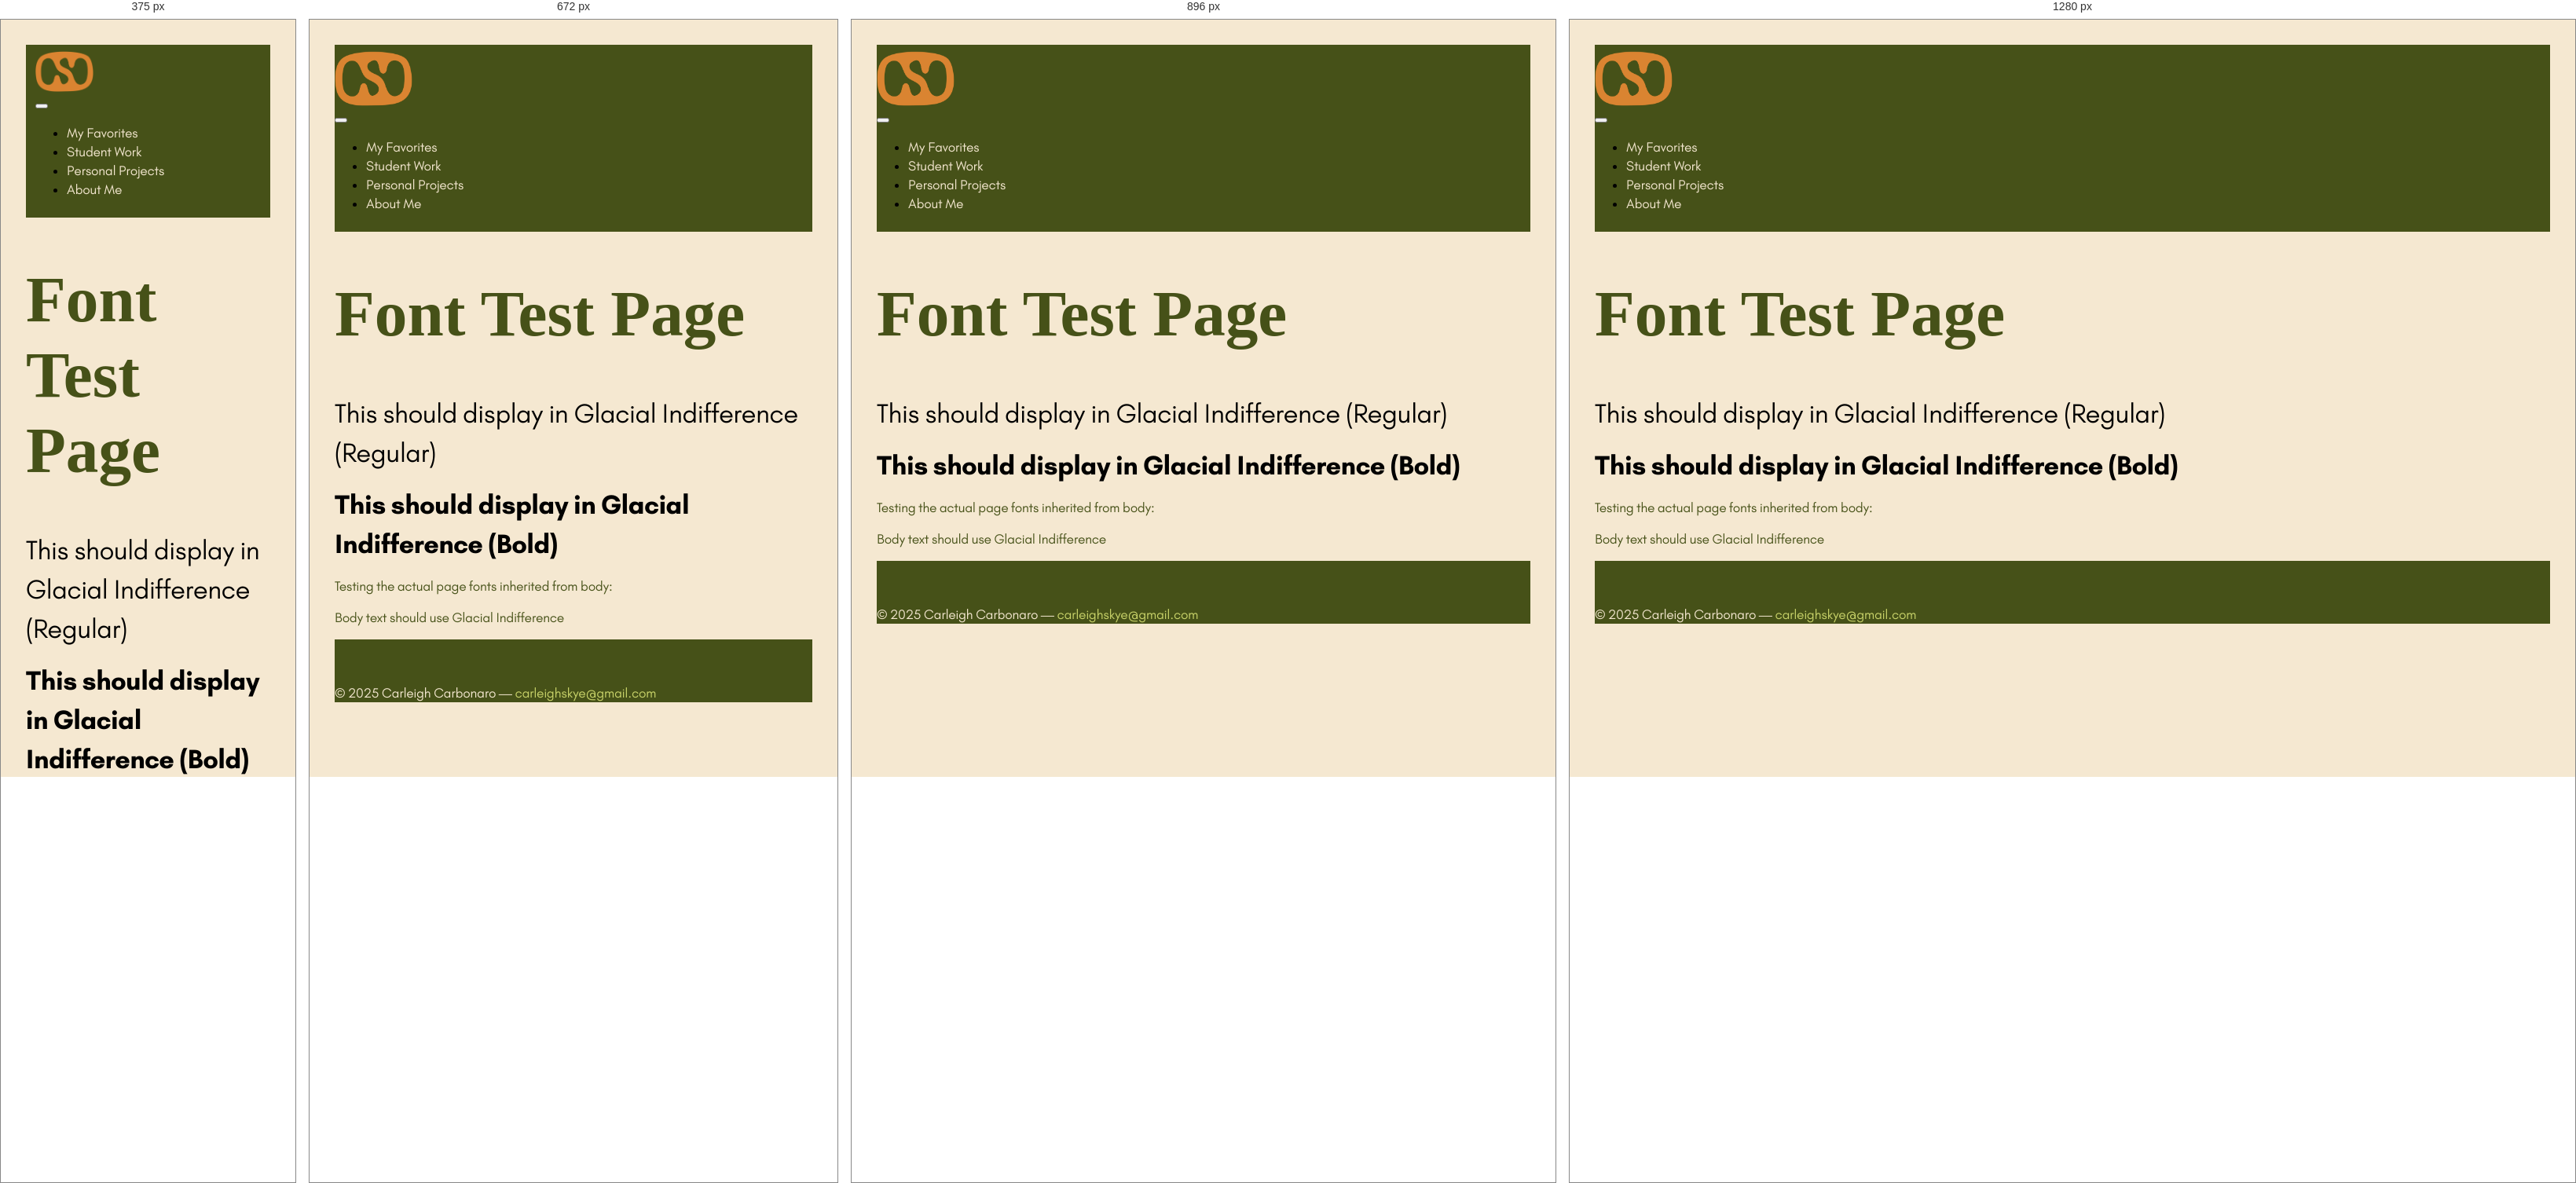
Rendered at 375 px, 672 px, 896 px and 1280 px, left to right.

<!-- file: font-test.html -->
<!DOCTYPE html>
<html>
<head>
  <meta charset="utf-8">
  <title>Font Test</title>
  <link rel="stylesheet" href="CarleighPortfolio.css">
  <style>
    body {
      padding: 2rem;
    }
    .test {
      font-size: 2rem;
      margin: 1rem 0;
    }
  </style>
<link rel="stylesheet" href="https://cdn.jsdelivr.net/npm/bootstrap-icons@1.10.5/font/bootstrap-icons.css">
</head>
<body>
  <nav class="navbar navbar-expand-lg bg-body-tertiary">
  <div class="container-fluid">
  <div class="Logo"><a class="navbar-brand" href="index.html"> <img src="img/main/logoorange.png" alt="Logo"></a></div>
    <button class="navbar-toggler" type="button" data-bs-toggle="collapse" data-bs-target="#navbarNav" aria-controls="navbarNav" aria-expanded="false" aria-label="Toggle navigation">
      <span class="navbar-toggler-icon"></span>
    </button>
    <div class="collapse navbar-collapse" id="navbarNav">
      <ul class="navbar-nav">
        <li class="nav-item">
          <a class="nav-link" href="myfavorites.html">My Favorites</a>
        </li>
        <li class="nav-item">
          <a class="nav-link active" aria-current="page" href="studentprojects.html">Student Work</a>
        </li>
        <li class="nav-item">
          <a class="nav-link" href="personalprojects.html">Personal Projects</a>
        </li>
        <li class="nav-item">
          <a class="nav-link" href="aboutme.html">About Me</a>
        </li>
      </ul>
    </div>
  </div>
</nav>
  <h1>Font Test Page</h1>
  
  <div class="test" style="font-family: 'Glacial Indifference', sans-serif;">
    This should display in Glacial Indifference (Regular)
  </div>
  
  <div class="test" style="font-family: 'Glacial Indifference', sans-serif; font-weight: bold;">
    This should display in Glacial Indifference (Bold)
  </div>
  
  <p>Testing the actual page fonts inherited from body:</p>
  <p>Body text should use Glacial Indifference</p>
  
    <!-- Site footer (matches myfavorites.html) -->
    <footer class="site-footer favorites-footer bg-dark text-white mt-auto py-3 w-100">
      <div class="container-fluid px-4">
        <div class="row align-items-center">
          <div class="col-md-6">
            <p class="mb-0">&copy; 2025 Carleigh Carbonaro — <a href="mailto:carleighskye@gmail.com" class="text-white">carleighskye@gmail.com</a></p>
          </div>
          <div class="col-md-6 text-md-end">
            <nav class="footer-nav">
              <a href="https://open.spotify.com/user/cc4014?si=1fd81db17c5e4436" aria-label="Spotify" class="text-white me-2" target="_blank" rel="noopener noreferrer"><i class="bi bi-spotify"></i></a>
              <a href="https://github.com/carleighskye" aria-label="GitHub" class="text-white me-2" target="_blank" rel="noopener noreferrer"><i class="bi bi-github"></i></a>
              <a href="mailto:carleighskye@gmail.com" aria-label="Email" class="text-white me-2" target="_blank" rel="noopener noreferrer"><i class="bi bi-envelope-fill"></i></a>
              <a href="https://www.linkedin.com/in/carleigh-carbonaro" aria-label="LinkedIn" class="text-white me-2" target="_blank" rel="noopener noreferrer"><i class="bi bi-linkedin"></i></a>
              <a href="https://pin.it/7ocqZXR0m" aria-label="Pinterest" class="text-white me-2" target="_blank" rel="noopener noreferrer"><i class="bi bi-pinterest"></i></a>
            </nav>
          </div>
        </div>
      </div>
    </footer>

</body>
</html>


/* @media block from CarleighPortfolio.css */
@media (max-width: 767.98px) {
  /* Make all card images on the Student Projects page show more of the photo (less cropping) */
  body.student-projects .card-img-top {
    /* increase height to give images more room and use contain to reveal most of the image */
    height: 320px !important;
    object-fit: contain !important;
    object-position: center !important;
    display: block !important;
    margin: 0 auto !important;
    background-color: #fff !important;
    padding: 0.4rem 0 !important;
  }

  /* Keep logo images contained and padded so they don't look cramped */
  body.student-projects .card-img-top.logo-contain,
  /* catch inline-logo cases (images that used inline padding / object-fit without .logo-contain class) */
  body.student-projects .card-img-top[style*="padding"],
  body.student-projects .card-img-top[style*="object-fit: contain"] {
    object-fit: contain !important;
    padding: 1rem !important;
    height: 320px !important;
    background-color: #f8f9fa !important;
  }
}

/* @media block from CarleighPortfolio.css */
@media (max-width: 767.98px) {
  html { overflow-x: hidden; }
  .index-hero .hero-img { width: 100%; height: 60vh; background-position: center -15%; }
  .index-hero { position: relative; }
  .index-hero .hero-text {
    position: absolute; bottom: -8vh; left: 0; right: 0; height: 62%; padding: 1rem 1rem 3rem;
    z-index: 3; display: flex; align-items: flex-end; background: linear-gradient(to top, rgba(255,255,255,0.96), rgba(255,255,255,0.6));
  }
  /* Make the hero title slightly larger than the "Hi! I'm" line and allow wrapping */
  .index-hero .hero-text h1 {
    font-size: 3rem !important;
    line-height: 1.02;
    margin-bottom: 0.5rem;
    white-space: normal;
    overflow-wrap: break-word;
    word-break: break-word;
    max-width: 100%;
  }
  /* Ensure student project and other page headers fit on small screens */
  main h1, .container h1 {
    font-size: 1.8rem !important;
    line-height: 1.08 !important;
    margin-bottom: 0.6rem !important;
    overflow-wrap: break-word !important;
    word-break: break-word !important;
    hyphens: none !important;
  }
}

/* @media block from CarleighPortfolio.css */
@media (min-width: 768px) { .index-hero .hero-img { height: 100vh; } }

/* @media block from CarleighPortfolio.css */
@media (max-width: 767.98px) {
  .container iframe {
    width: 100% !important;
    max-width: 100% !important;
    aspect-ratio: 525 / 371;
    height: auto !important;
    border: 1px solid rgba(0,0,0,0.08) !important;
  }
}

/* @media block from CarleighPortfolio.css */
@media (min-width: 1024px) {
  .about-text { padding-left: 5rem !important; }
  .about-hero .about-img { height: 100vh; }
}

/* @media block from CarleighPortfolio.css */
@media (max-width: 1023.98px) {
  .about-hero { position: relative; min-height: 100vh; }
  .about-hero .about-img { width: 100%; height: 60vh; background-position: center -50px; background-size: contain; }
  .about-hero .about-text-container {
    position: absolute; bottom: 0; left: 0; right: 0; min-height: 40vh; padding: 1rem;
    z-index: 3; display: flex; align-items: flex-start; background: linear-gradient(to top, rgba(255,255,255,0.98), rgba(255,255,255,0.7));
  }
  .about-text { padding-left: 1rem !important; padding-right: 1rem !important; padding-bottom: 2rem !important; }
  .about-text h2 { font-size: 1.5rem; margin-bottom: 0.5rem; }
  .about-text p { font-size: 0.85rem; line-height: 1.4; margin-bottom: 0; }
}

/* @media block from CarleighPortfolio.css */
@media (min-width: 390px) and (max-width: 1023.98px) {
  .about-hero .about-img { height: 55vh; }
  .about-hero .about-text-container { min-height: 45vh; }
}

/* @media block from CarleighPortfolio.css */
@media (max-width: 575.98px) {
  /* Show more of the hero photo on small screens by centering and using contain */
  .about-img { background-position: center center !important; background-size: contain !important; background-repeat: no-repeat !important; height: 65vh !important; min-height: 50vh !important; }

  /* Place about text below the image as a regular section */
  .about-hero .about-text-container { position: static !important; transform: none !important; min-height: auto !important; display: block !important; align-items: stretch !important; background: none !important; padding: 1rem !important; }
  .about-text { background: transparent !important; margin: 0 !important; padding-top: 0.5rem !important; }

  /* Hide decorative divider and keep normal stacking for following content */
  .about-divider { display: none !important; }
  .certifications-content { margin-top: 1.5rem !important; }

  .about-hero { padding-bottom: 0 !important; min-height: auto !important; }
}

/* @media block from CarleighPortfolio.css */
@media (max-width: 576px) {
  /* On small screens hide the divider (we'll keep the hero layout adjusted by JS) */
  .about-divider { display: none !important; position: relative; bottom: auto; left: auto; right: auto; box-shadow: none; }
}

/* @media block from CarleighPortfolio.css */
@media (min-width: 576px) {
  .certifications-content .about-gallery .gallery-item img {
    height: auto !important;
    max-height: 260px;
    object-fit: contain !important;
    background-color: transparent !important;
    padding: 0 !important;

    /* Hover / focus transition for subtle interaction on desktop */
    transition: transform 200ms ease, box-shadow 200ms ease;
    will-change: transform;
  }

  .certifications-content .about-gallery .gallery-item img:hover,
  .certifications-content .about-gallery .gallery-item img:focus {
    transform: translateY(-4px) scale(1.02);
    box-shadow: 0 10px 24px rgba(70, 81, 24, 0.10);
    cursor: pointer;
    outline: none;
  }

  /* Visible focus ring for keyboard users */
  .certifications-content .about-gallery .gallery-item img:focus-visible {
    box-shadow: 0 0 0 4px rgba(183, 92, 129, 0.14);
  }
}

/* @media block from CarleighPortfolio.css */
@media (max-width: 576px) {
  .about-gallery .gallery-item img { height: 160px; }
}

/* @media block from CarleighPortfolio.css */
@media (max-width: 575.98px) {
  html, body { overflow-x: hidden !important; }
  /* Ensure images and frames never exceed their containers */
  img, iframe, .figure-img, .about-img, .about-gallery .gallery-item img { max-width: 100% !important; height: auto !important; box-sizing: border-box; }
  /* Make Glenwood project images slightly smaller on phones */
  /* Glenwood images: keep rotations but limit size on phones */
  img[src*="glenwood/"] { max-width: 140px !important; height: auto !important; display: inline-block !important; margin: 0.5rem auto !important; }
  /* Ensure the right-hand image column for Glenwood doesn't create its own scroll area and allows overflow for rotated images */
  .col-md-4.d-flex.align-items-start.justify-content-center.flex-column { overflow: visible !important; }
  /* Prevent rows with negative transforms from creating overflow */
  .row { overflow-x: hidden !important; }
  /* Reduce container side padding to avoid accidental overflow */
  .container, .container-fluid { padding-left: 0.75rem !important; padding-right: 0.75rem !important; box-sizing: border-box; }

  /* Glenwood: ensure right-hand image column is tall enough on phones so rotated images aren't clipped */
  .col-md-4.d-flex.align-items-start.justify-content-center.flex-column { min-height: clamp(220px, 30vh, 360px) !important; padding-top: .5rem !important; }
  img[src*="Asset-1-4x.png"] { max-width: 130px !important; display:block !important; margin: .4rem auto !important; }

  /* Glenwood specific right column tweaks (page-specific classes) */
  .glenwood-right { min-height: clamp(420px, 66vh, 820px) !important; padding-top: 1rem !important; padding-bottom: 1.25rem !important; }
  .glenwood-asset { max-width: 150px !important; display:block !important; margin: .4rem auto !important; }
  .glenwood-alpine { max-width: 160px !important; display:block !important; margin: .4rem auto !important; }

/* Certifications: allow larger images and let them fill the figure height */
.certifications-content .about-gallery .gallery-item {
  height: 320px; /* increased row height to match design */
}
.certifications-content .about-gallery .gallery-item img {
  width: auto !important;
  height: 100% !important;
  max-height: 100% !important;
  object-fit: contain !important;
  display: block;
  margin: 0 auto;
  transition: transform .2s ease, box-shadow .2s ease;
  cursor: pointer;
}

.certifications-content .about-gallery .gallery-item img:hover,
.certifications-content .about-gallery .gallery-item img:focus {
  transform: scale(1.04);
  box-shadow: 0 8px 20px rgba(0,0,0,0.15);
  outline: none;
}

/* End of file */

/* Additional mobile tweaks for embedded project previews (Global Career Accelerator pages) */
@media (max-width: 575.98px) {
  /* Reduce logo size to preserve header space */
  .Logo img { max-height: 52px; }

  /* Make main page titles fit comfortably on small screens */
  main h1, .container h1 { font-size: 1.4rem !important; line-height: 1.08 !important; }

  /* Ensure any iframe previews scale down and remain usable on phones */
  .ratio iframe, .container iframe, iframe {
    width: 100% !important;
    height: auto !important;
    min-height: 200px;
  }

  /* For bootstrap .ratio wrappers, allow the iframe to define its height if needed */
  .ratio { aspect-ratio: auto; }
}

/* Prevent iframes from visually covering nearby buttons on small screens */
@media (max-width: 575.98px) {
  .ratio, .iframe-preview, iframe {
    position: static !important;
    z-index: 0 !important;
    display: block !important;
    width: 100% !important;
    height: auto !important;
    min-height: 180px;
    margin-bottom: 0.75rem;
  }

  /* Ensure 'Back to Student Projects' sits above iframes and remains clickable */
  .back-to-projects {
    position: relative;
    z-index: 2;
  }
}

/* Wider small screens: ensure previews never exceed viewport height and back links remain on top */
@media (max-width: 767.98px) {
  .ratio, .iframe-preview, iframe {
    position: static !important;
    z-index: 0 !important;
    display: block !important;
    width: 100% !important;
    height: auto !important;
    max-height: calc(100vh - 160px) !important;
    margin-bottom: 0.75rem;
    overflow: auto;
  }

  a[href$="studentprojects.html"], a[href$="../studentprojects.html"], a[href$="/studentprojects.html"] {
    position: relative !important;
    z-index: 3 !important;
  }
}

/* Remove hyphenation site-wide on small screens to avoid split words */
@media (max-width: 767.98px) {
  html, body, p, li, h1, h2, h3, h4, h5, h6, .card-text, .card-title, .lead {
    hyphens: none !important;
    word-break: break-word !important;
    overflow-wrap: break-word !important;
  }
}

/* Target iframes that have inline absolute positioning (common in embeds) */
@media (max-width: 767.98px) {
  iframe[style*="position:absolute"], iframe[style*="position: absolute"] {
    position: relative !important;
    top: 0 !important;
    left: 0 !important;
    transform: none !important;
    width: 100% !important;
    height: auto !important;
    max-height: calc(100vh - 140px) !important;
    min-height: 180px !important;
    display: block !important;
    z-index: 0 !important;
    background: transparent !important;
  }

  /* If a wrapper div used aspect-ratio, ensure it does not hide iframe content */
  div[style*="aspect-ratio"], .ratio {
    overflow: auto !important;
    max-height: calc(100vh - 140px) !important;
  }
}